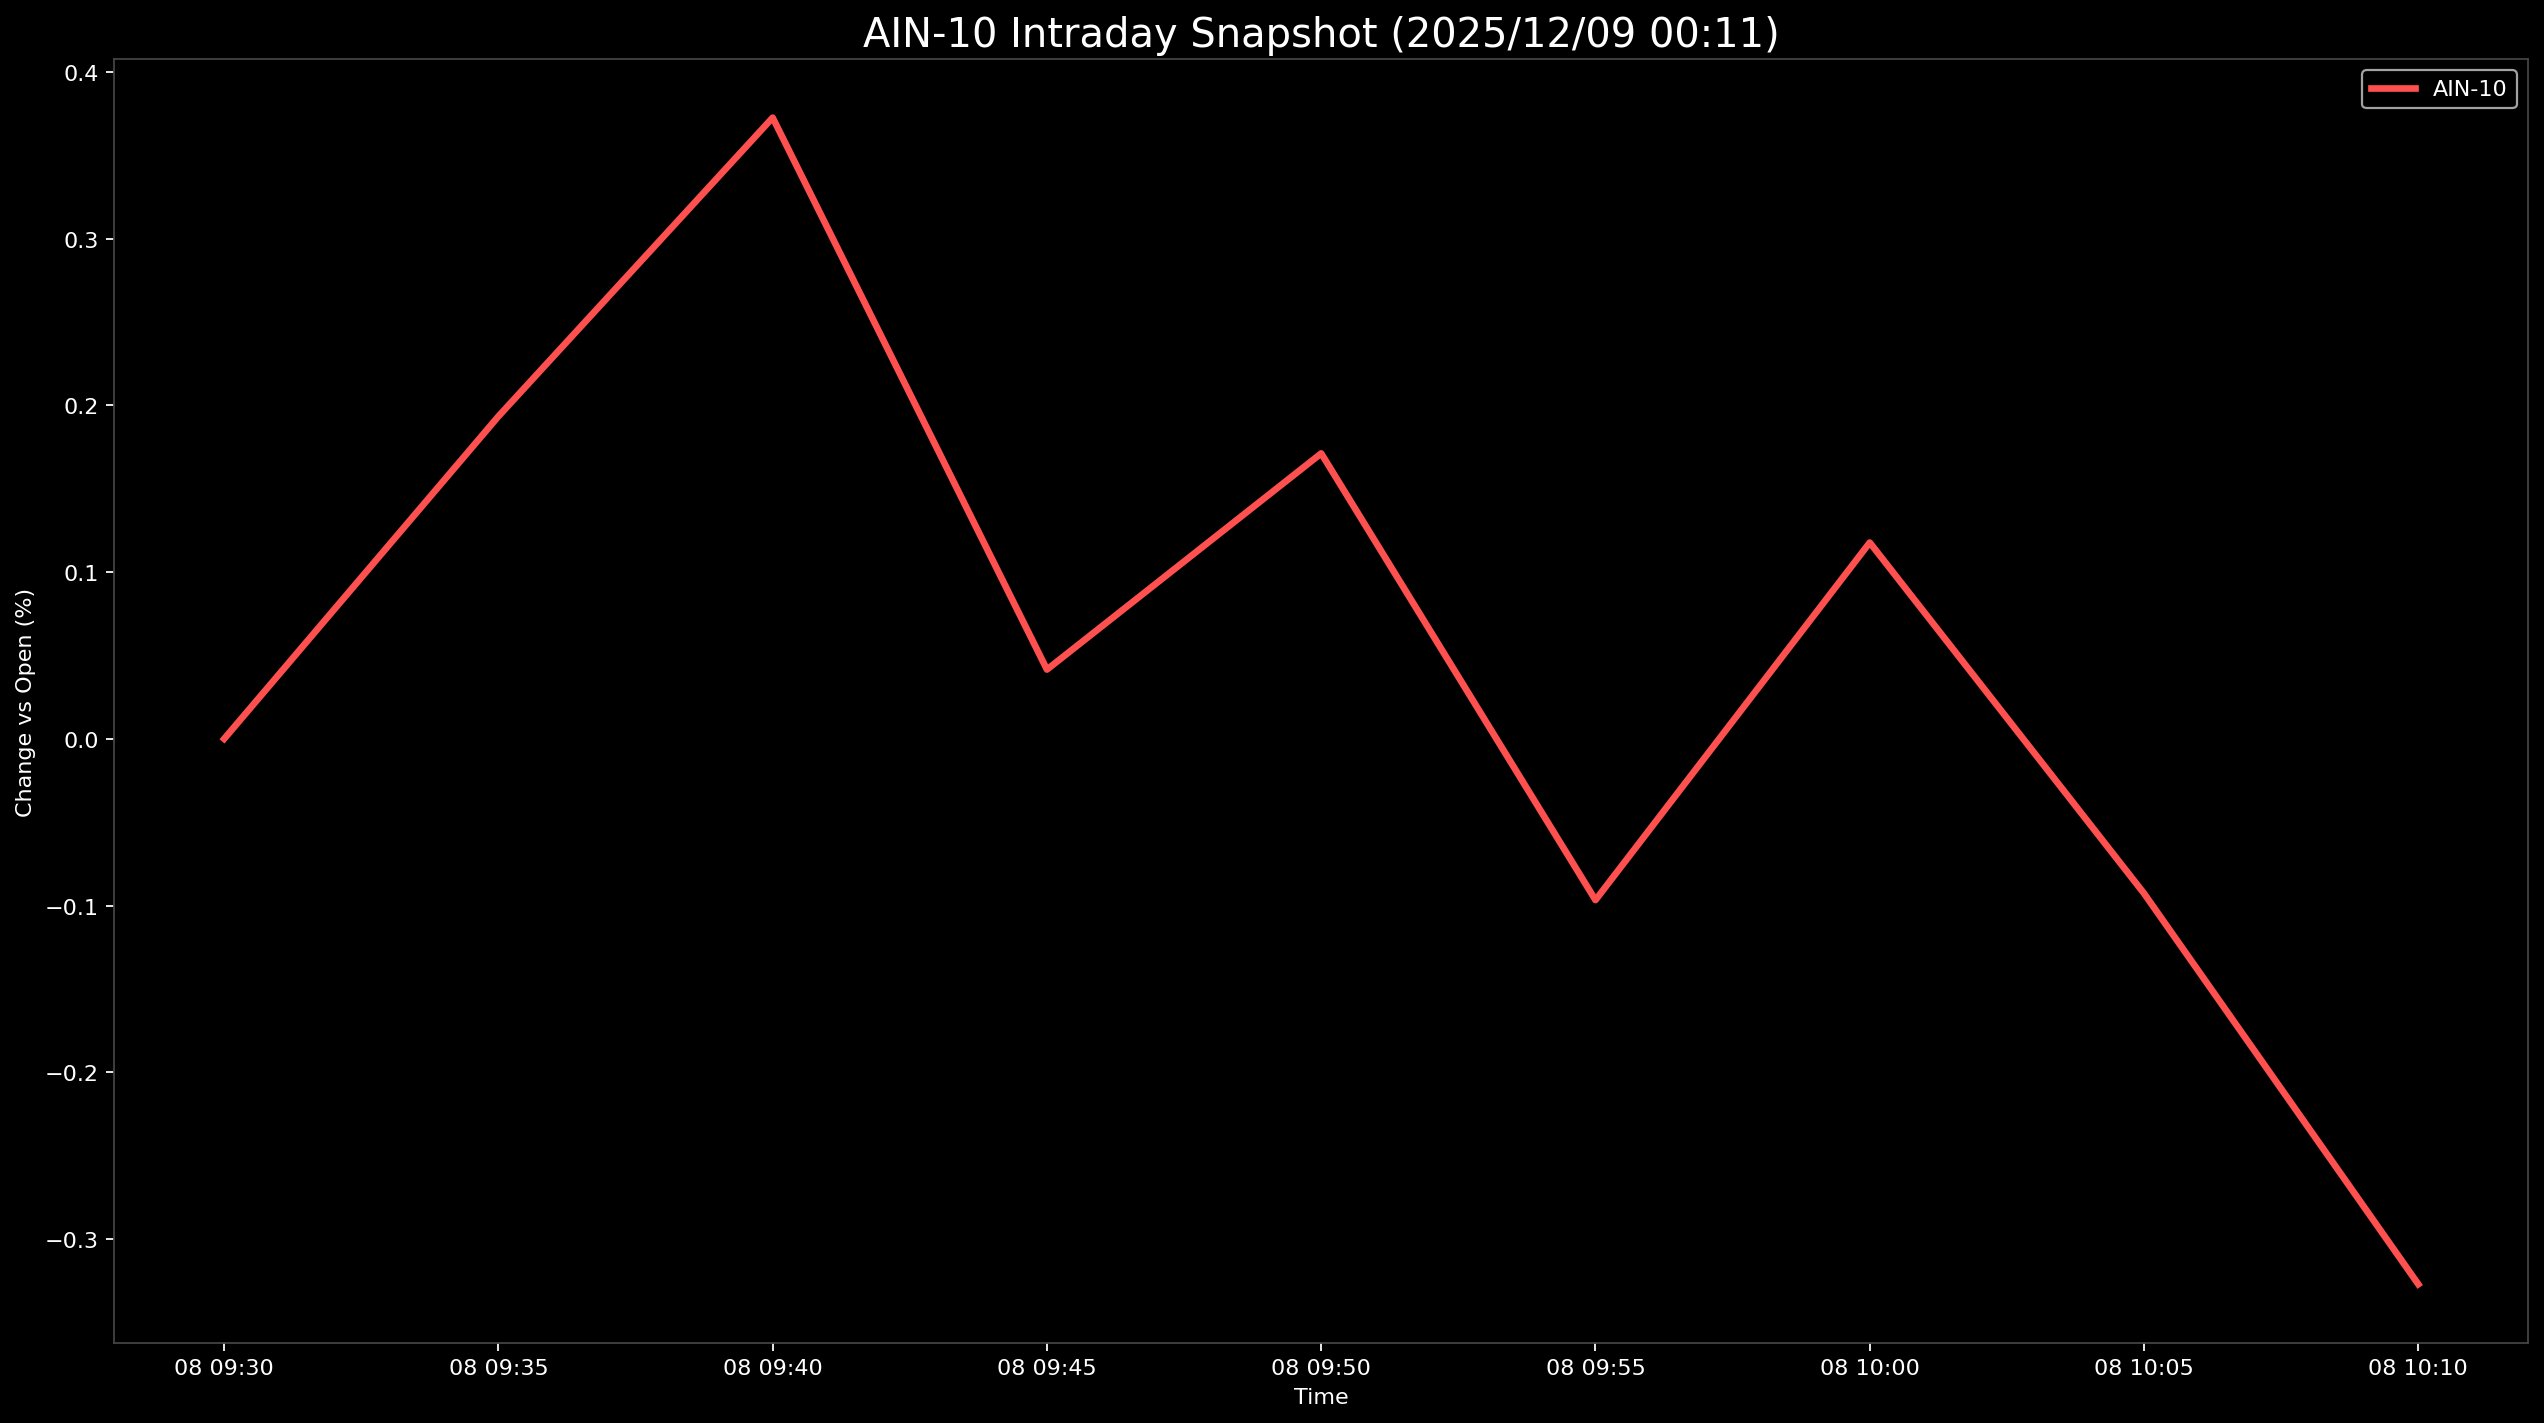

Data behind this chart, as committed beside it:
Datetime, AIN-10
2025-12-08 09:30:00, 0.0
2025-12-08 09:35:00, 0.1935
2025-12-08 09:40:00, 0.3727
2025-12-08 09:45:00, 0.04156
2025-12-08 09:50:00, 0.1712
2025-12-08 09:55:00, -0.09674
2025-12-08 10:00:00, 0.1178
2025-12-08 10:05:00, -0.09273
2025-12-08 10:10:00, -0.3272
